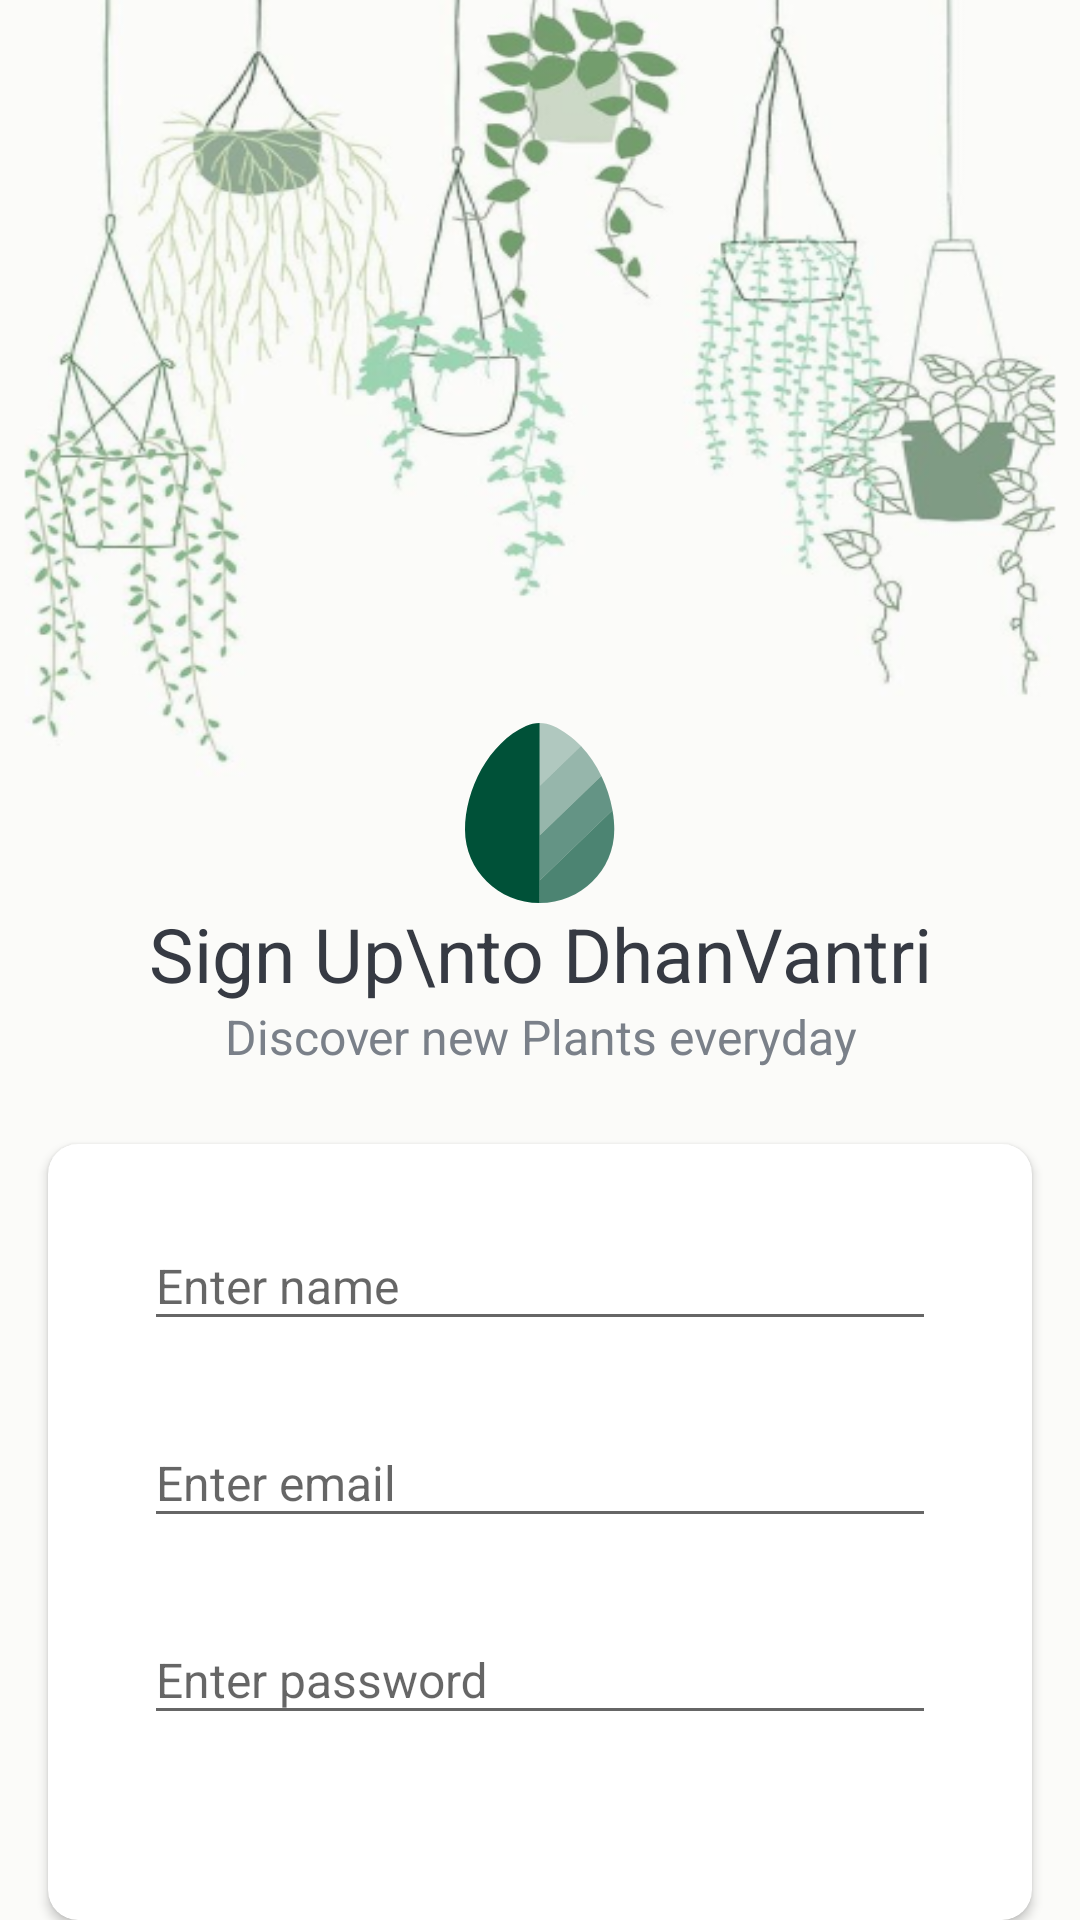

The Android layout XML behind this screen, and the referenced resources:
<!-- AndroidManifest.xml: activity theme AppTheme -->
<!-- res/layout/activity_sign_up.xml -->
<?xml version="1.0" encoding="utf-8"?>
<LinearLayout xmlns:android="http://schemas.android.com/apk/res/android"
    xmlns:app="http://schemas.android.com/apk/res-auto"
    xmlns:tools="http://schemas.android.com/tools"
    android:layout_width="match_parent"
    android:layout_height="match_parent"
    android:orientation="vertical"
    android:gravity="center_horizontal"
    android:background="@drawable/hangingpage"
    tools:context=".activities.SignUpActivity">


    <LinearLayout
        android:layout_width="match_parent"
        android:layout_height="wrap_content"
        android:orientation="vertical"
        android:layout_gravity="center">

        <ImageView
            android:id="@+id/back_btn"
            android:layout_width="51dp"
            android:layout_height="43dp"
            android:layout_gravity="center_vertical"
            android:layout_marginLeft="20dp"
            android:layout_marginTop="18dp"
            android:src="@drawable/circle_back_button" />

        <View
            android:id="@+id/introScreen4"
            android:layout_width="50dp"
            android:layout_height="60dp"
            android:background="@drawable/singleleaf"
            android:layout_gravity="center"
            android:layout_marginTop="180dp"
            />

        <TextView
            android:id="@+id/tv"
            android:layout_width="match_parent"
            android:layout_height="wrap_content"
            android:text="Sign Up\nto DhanVantri"
            android:textAlignment="center"
            android:textSize="25sp"
            android:textColor="@color/primary_text_color"
            />

        <TextView
            android:layout_width="match_parent"
            android:layout_height="wrap_content"
            android:text="Discover new Plants everyday"
            android:textAlignment="center"
            android:textSize="16sp"
            android:textColor="@color/secondary_text_color"/>

        </LinearLayout>

    <androidx.cardview.widget.CardView
        android:background="@android:color/white"
        android:layout_width="match_parent"
        android:layout_height="wrap_content"
        android:layout_marginStart="16dp"
        android:layout_marginEnd="16dp"
        android:layout_marginTop="25dp"
        android:elevation="@dimen/card_view_elevation"
        app:cardCornerRadius="@dimen/card_view_corner_radius">

    <LinearLayout
        android:layout_width="match_parent"
        android:layout_height="wrap_content"
        android:orientation="vertical"
        android:padding="16dp">


        <com.google.android.material.textfield.TextInputLayout
            android:layout_width="match_parent"
            android:layout_height="wrap_content"
            android:layout_marginLeft="16dp"
            android:layout_marginRight="16dp">

            <androidx.appcompat.widget.AppCompatEditText
                android:id="@+id/et_name"
                android:layout_width="match_parent"
                android:layout_height="wrap_content"
                android:hint="@string/name"
                android:inputType="textEmailAddress"
                android:textSize="@dimen/et_text_size"/>
        </com.google.android.material.textfield.TextInputLayout>

        <com.google.android.material.textfield.TextInputLayout
            android:layout_width="match_parent"
            android:layout_height="wrap_content"
            android:layout_marginTop="16dp"
            android:layout_marginLeft="16dp"
            android:layout_marginRight="16dp">

            <androidx.appcompat.widget.AppCompatEditText
                android:id="@+id/et_email"
                android:layout_width="match_parent"
                android:layout_height="wrap_content"
                android:hint="@string/email"
                android:inputType="textEmailAddress"
                android:textSize="@dimen/et_text_size"/>
        </com.google.android.material.textfield.TextInputLayout>

        <com.google.android.material.textfield.TextInputLayout
            android:layout_width="match_parent"
            android:layout_height="wrap_content"
            android:layout_marginTop="16dp"
            android:layout_marginLeft="16dp"
            android:layout_marginRight="16dp">

            <androidx.appcompat.widget.AppCompatEditText
                android:id="@+id/et_password"
                android:layout_width="match_parent"
                android:layout_height="wrap_content"
                android:hint="@string/password"
                android:inputType="textPassword"
                android:textSize="@dimen/et_text_size"/>
        </com.google.android.material.textfield.TextInputLayout>


        <Button
            android:id="@+id/btn_sign_up"
            android:layout_width="match_parent"
            android:layout_height="wrap_content"
            android:layout_gravity="center"
            android:layout_marginStart="14dp"
            android:layout_marginEnd="14dp"
            android:layout_marginTop="@dimen/intro_screen_sign_in_btn_marginTop"
            android:background="@drawable/shape_button_rounded"
            android:foreground="?attr/selectableItemBackground"
            android:gravity="center"
            android:paddingTop="@dimen/btn_paddingTopBottom"
            android:paddingBottom="@dimen/btn_paddingTopBottom"
            android:text="@string/sign_up"
            android:textColor="@android:color/white"
            android:textSize="@dimen/btn_text_size"/>

    </LinearLayout>
    </androidx.cardview.widget.CardView>

</LinearLayout>
<!-- resources referenced by this layout -->
<resources>
  <color name="primary_text_color">#363A43</color>
  <color name="secondary_text_color">#7A8089</color>
  <dimen name="btn_paddingTopBottom">8dp</dimen>
  <dimen name="btn_text_size">18sp</dimen>
  <dimen name="card_view_corner_radius">10dp</dimen>
  <dimen name="card_view_elevation">10dp</dimen>
  <dimen name="et_text_size">16sp</dimen>
  <dimen name="intro_screen_sign_in_btn_marginTop">50dp</dimen>
  <!-- drawable hangingpage: png bitmap (drawable, 162845 bytes) -->
  <!-- drawable shape_button_rounded (drawable) -->
  <?xml version="1.0" encoding="utf-8"?>
  <shape xmlns:android="http://schemas.android.com/apk/res/android"
      android:shape="rectangle">
  
  
      <solid android:color="#1A9C90" />
      <corners android:radius="10dp" />
  </shape>
  <!-- drawable singleleaf (drawable) -->
  <vector xmlns:android="http://schemas.android.com/apk/res/android"
      android:width="41dp"
      android:height="51dp"
      android:viewportWidth="41"
      android:viewportHeight="51">
    <path
        android:pathData="M20.4,51C9.134,51 0,41.703 0,30.235C0,18.857 6.51,5.577 16.669,0.831C17.837,0.284 19.111,0.001 20.4,0V51Z"
        android:fillColor="#005138"
        android:fillType="evenOdd"/>
    <path
        android:pathData="M24.131,0.831C22.963,0.284 21.689,0.001 20.4,0V17.85L31.701,6.548C29.501,4.134 26.958,2.152 24.128,0.831H24.131Z"
        android:strokeAlpha="0.3"
        android:fillColor="#005138"
        android:fillAlpha="0.3"/>
    <path
        android:pathData="M20.4,17.85V31.875L37.266,15.009C35.807,11.898 33.93,8.999 31.701,6.548L20.4,17.85Z"
        android:strokeAlpha="0.4"
        android:fillColor="#005138"
        android:fillAlpha="0.4"/>
    <path
        android:pathData="M20.4,44.626L40.318,24.708C39.738,21.353 38.712,18.092 37.266,15.01L20.4,31.876V44.626Z"
        android:strokeAlpha="0.6"
        android:fillColor="#005138"
        android:fillAlpha="0.6"/>
    <path
        android:pathData="M40.318,24.707L20.4,44.625V51C31.666,51 40.8,41.703 40.8,30.235C40.8,28.425 40.637,26.569 40.318,24.707Z"
        android:strokeAlpha="0.7"
        android:fillColor="#005138"
        android:fillAlpha="0.7"/>
  </vector>
  <string name="email">Enter email</string>
  <string name="name">Enter name</string>
  <string name="password">Enter password</string>
  <string name="sign_up">SIGN UP</string>
  <style name="AppTheme" parent="Theme.AppCompat.Light.NoActionBar">
          <item name="windowNoTitle">true</item>
          <item name="windowActionBar">false</item>
      </style>
</resources>
